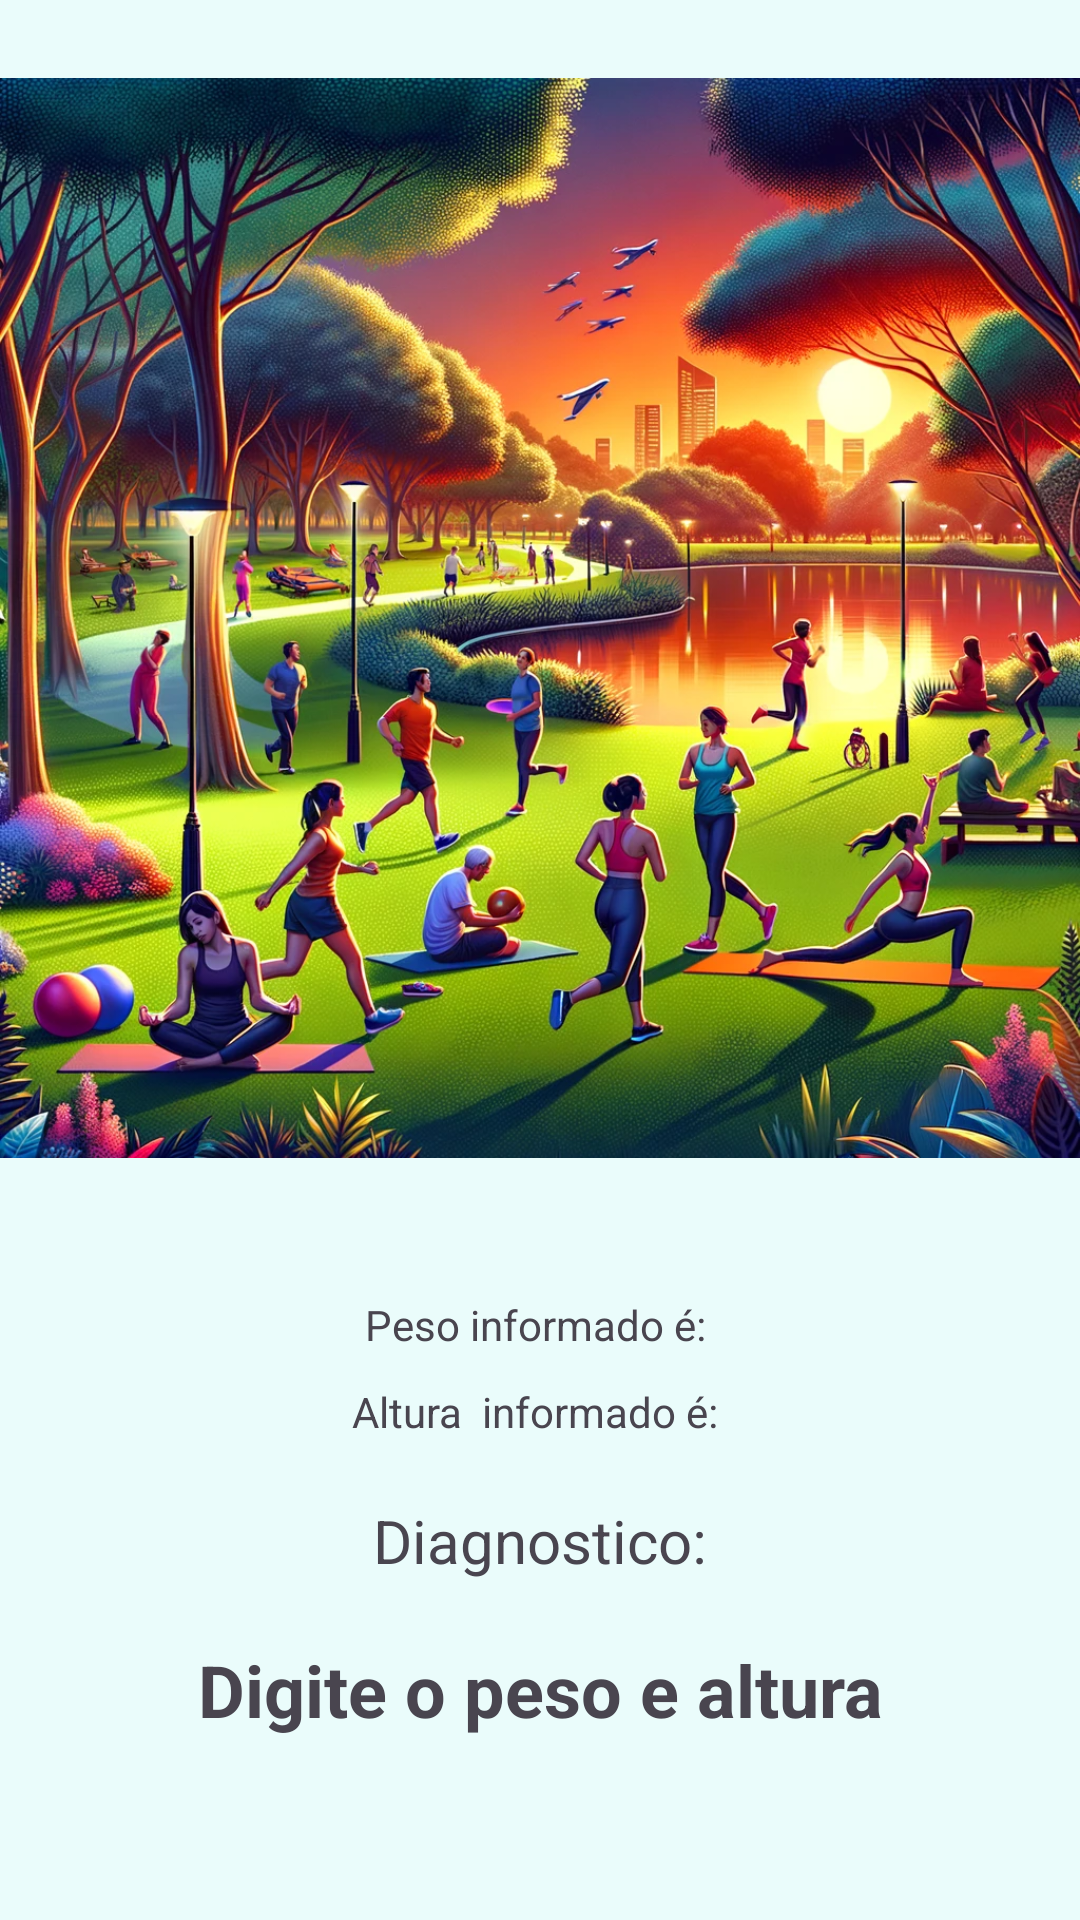

Produce the Android XML layout that renders to this screen, including the resource entries it uses.
<!-- AndroidManifest.xml: application theme Theme.IMC_UP -->
<!-- res/layout/activity_resultado.xml -->
<?xml version="1.0" encoding="utf-8"?>
<androidx.constraintlayout.widget.ConstraintLayout xmlns:android="http://schemas.android.com/apk/res/android"
    xmlns:app="http://schemas.android.com/apk/res-auto"
    xmlns:tools="http://schemas.android.com/tools"
    android:layout_width="match_parent"
    android:layout_height="match_parent"
    tools:context=".ResultadoActivity">

    <ImageView
        android:id="@+id/imageView2"
        android:layout_width="wrap_content"
        android:layout_height="412dp"
        app:layout_constraintEnd_toEndOf="parent"
        app:layout_constraintHorizontal_bias="0.0"
        app:layout_constraintStart_toStartOf="parent"
        app:layout_constraintTop_toTopOf="parent"
        app:srcCompat="@drawable/imck" />

    <TextView
        android:id="@+id/textPeso"
        android:layout_width="wrap_content"
        android:layout_height="wrap_content"
        android:layout_marginTop="20dp"
        android:text="Peso informado é: "
        app:layout_constraintEnd_toEndOf="parent"
        app:layout_constraintHorizontal_bias="0.5"
        app:layout_constraintStart_toStartOf="parent"
        app:layout_constraintTop_toBottomOf="@+id/imageView2" />

    <TextView
        android:id="@+id/textAltura"
        android:layout_width="wrap_content"
        android:layout_height="wrap_content"
        android:layout_marginTop="10dp"
        android:text="Altura  informado é: "
        app:layout_constraintEnd_toEndOf="parent"
        app:layout_constraintHorizontal_bias="0.5"
        app:layout_constraintStart_toStartOf="parent"
        app:layout_constraintTop_toBottomOf="@+id/textPeso" />

    <TextView
        android:id="@+id/textView3"
        android:layout_width="wrap_content"
        android:layout_height="wrap_content"
        android:layout_marginTop="20dp"
        android:text="Diagnostico:"
        android:textSize="20sp"
        app:layout_constraintEnd_toEndOf="parent"
        app:layout_constraintHorizontal_bias="0.5"
        app:layout_constraintStart_toStartOf="parent"
        app:layout_constraintTop_toBottomOf="@+id/textAltura" />

    <TextView
        android:id="@+id/textDiagnostico"
        android:layout_width="wrap_content"
        android:layout_height="wrap_content"
        android:layout_marginTop="20dp"
        android:text="Digite o peso e altura"
        android:textSize="24sp"
        android:textStyle="bold"
        app:layout_constraintEnd_toEndOf="parent"
        app:layout_constraintHorizontal_bias="0.5"
        app:layout_constraintStart_toStartOf="parent"
        app:layout_constraintTop_toBottomOf="@+id/textView3" />
</androidx.constraintlayout.widget.ConstraintLayout>
<!-- resources referenced by this layout -->
<resources>
  <!-- drawable imck: jpg bitmap (drawable, 498994 bytes) -->
  <style name="Theme.IMC_UP" parent="Base.Theme.IMC_UP" />
  <style name="Base.Theme.IMC_UP" parent="Theme.Material3.DayNight.NoActionBar">
          
           <item name="colorPrimary">@color/yellow</item>
           <item name="colorSecondary">@color/yellow_secundary</item>
          <item name="android:windowBackground">@color/yellow_backgroud</item>
      </style>
  <color name="yellow">#4d2c3b</color>
  <color name="yellow_secundary">#0ab2f5</color>
  <color name="yellow_backgroud">#eafcfb</color>
</resources>
